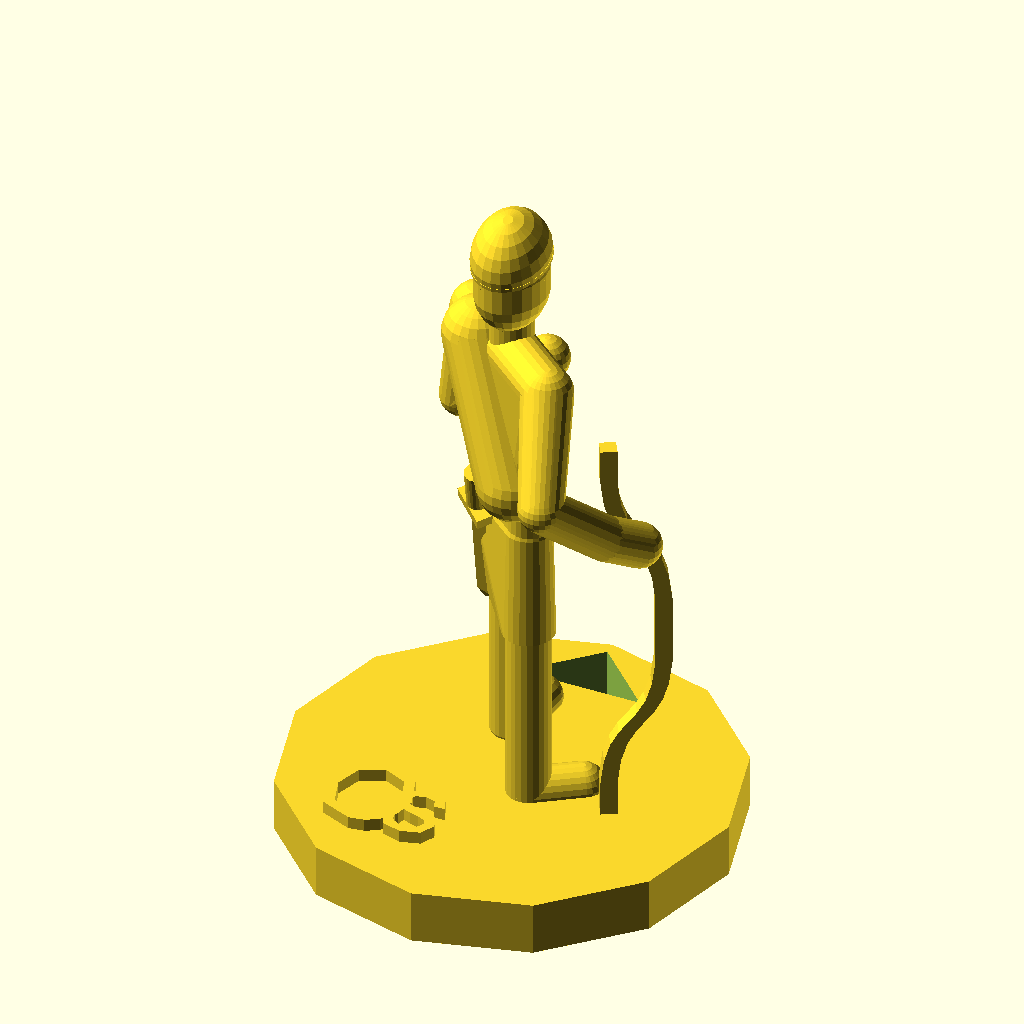
Cell 1: rendered with the file's own defaults.
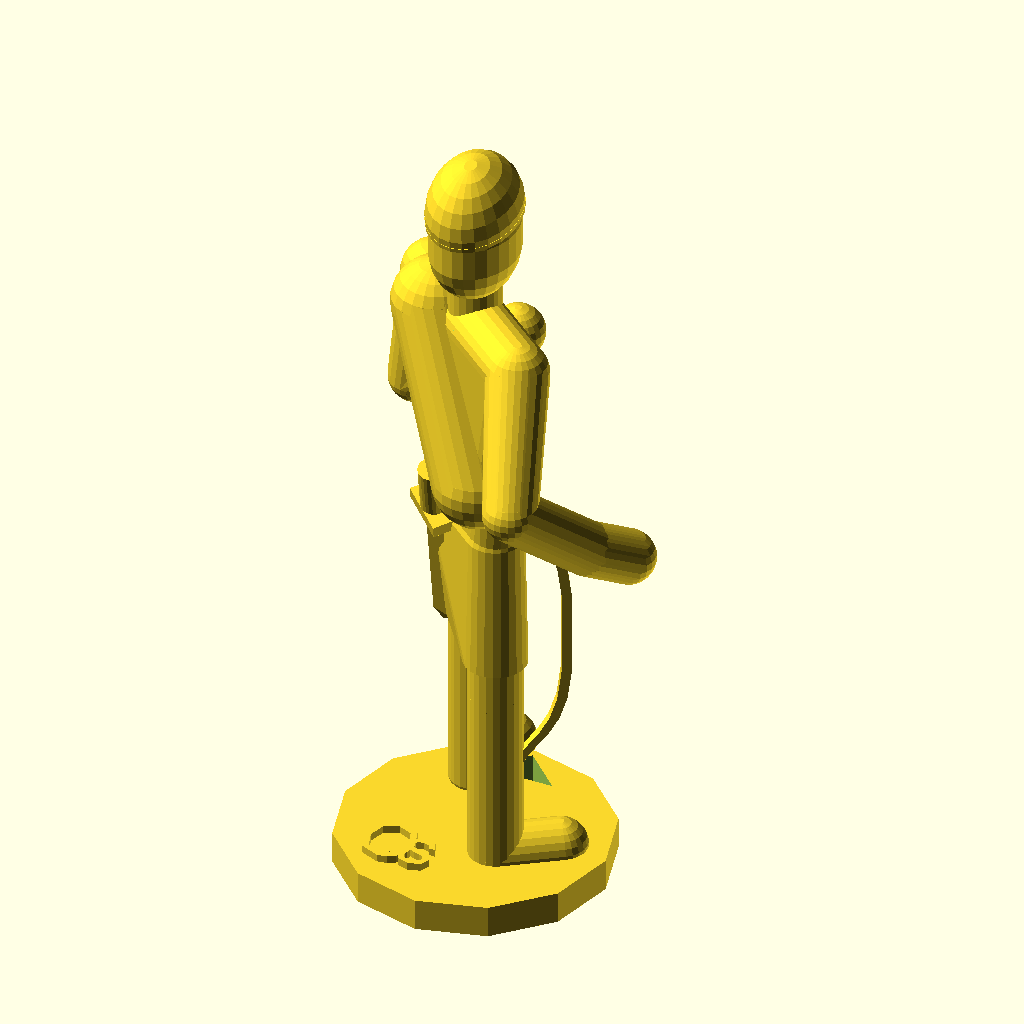
Cell 2: the same model with height = 66.
All cells are drawn from the same view direction (rotation 55°, 0°, 25°, orthographic, colour scheme Cornfield), but the view is re-fitted for each cell, so position and scale can differ between cells as well as the parameter.
Source of the model, minis/oswald.scad:


//
// humans.scad
//

include <minidoll.scad>;
include <mini_weapons.scad>;


$fn = 24;

height = 33;


//
// axeman

bps = body_points(

  height,
  to_hip=90,

  to_left_knee=[ -75, 40 ],
  to_left_toe=[ 0, 35 ],
  //
  to_right_knee=-90,
  to_right_ankle=-90,
  to_right_toe=[ 0, -15 ],

  to_left_elbow=[ -100, -70 ],
  to_left_wrist=[ 40, -60 ],
  to_left_finger=[ 40, -80 ],
  //
  to_right_elbow=[ -127, 60 ],
  to_right_wrist=[ -40, 10 ],
  to_right_finger=[ -30, 8 ]
);
//echo(bps);
hh = bpoint(bps, "head height");

base(text=" Os", font_size=5, font_spacing=0.75, $fn=12);

rotate([ 0, 0, -40 ]) {

  translate([ 0, 0, bps[6] ]) {
    body(bps,
      diameter=hh * 0.3,
      shoulder_diameter=hh * 0.35);
    //robe(bps);
    skirt(bps, 0.77, 0.77, topd=hh * 0.32, bottomd=hh * 0.70);
    //veil(bps);
    //skull(bps);
    rotate([ 0, 0, 40 ]) union() {
      head(bps);
      cap(bps);
    }

    sling_bag(bps);
  }

  //translate([ 7, 0.8, height * 0.00 ])
  //  rotate([ 0, -10, 45 ])
  //    norse_axe(height * 0.52, hh * 1.11, hh * 0.31);
  //translate([ 6.3, 4.9, height / 2 ])
  //  rotate([ 0, 0, 0 ])
  //    quarterstaff(height * 1.13, hh * 0.38);
  translate([ 7, 6, height * 0.35 ])
    rotate([ 0, 0, -20 ])
      bow(height * 0.35, hh * 0.7);

  translate([ -hh * 0.2, -hh * 0.38, height * 0.51 ])
    rotate([ 190, 15, 0 ])
      long_sword(hh * 2.6, hh * 0.6); // scramax
}
Customizer parameters (derived from the source; name, type, default, range or options):
height: number, default 33
